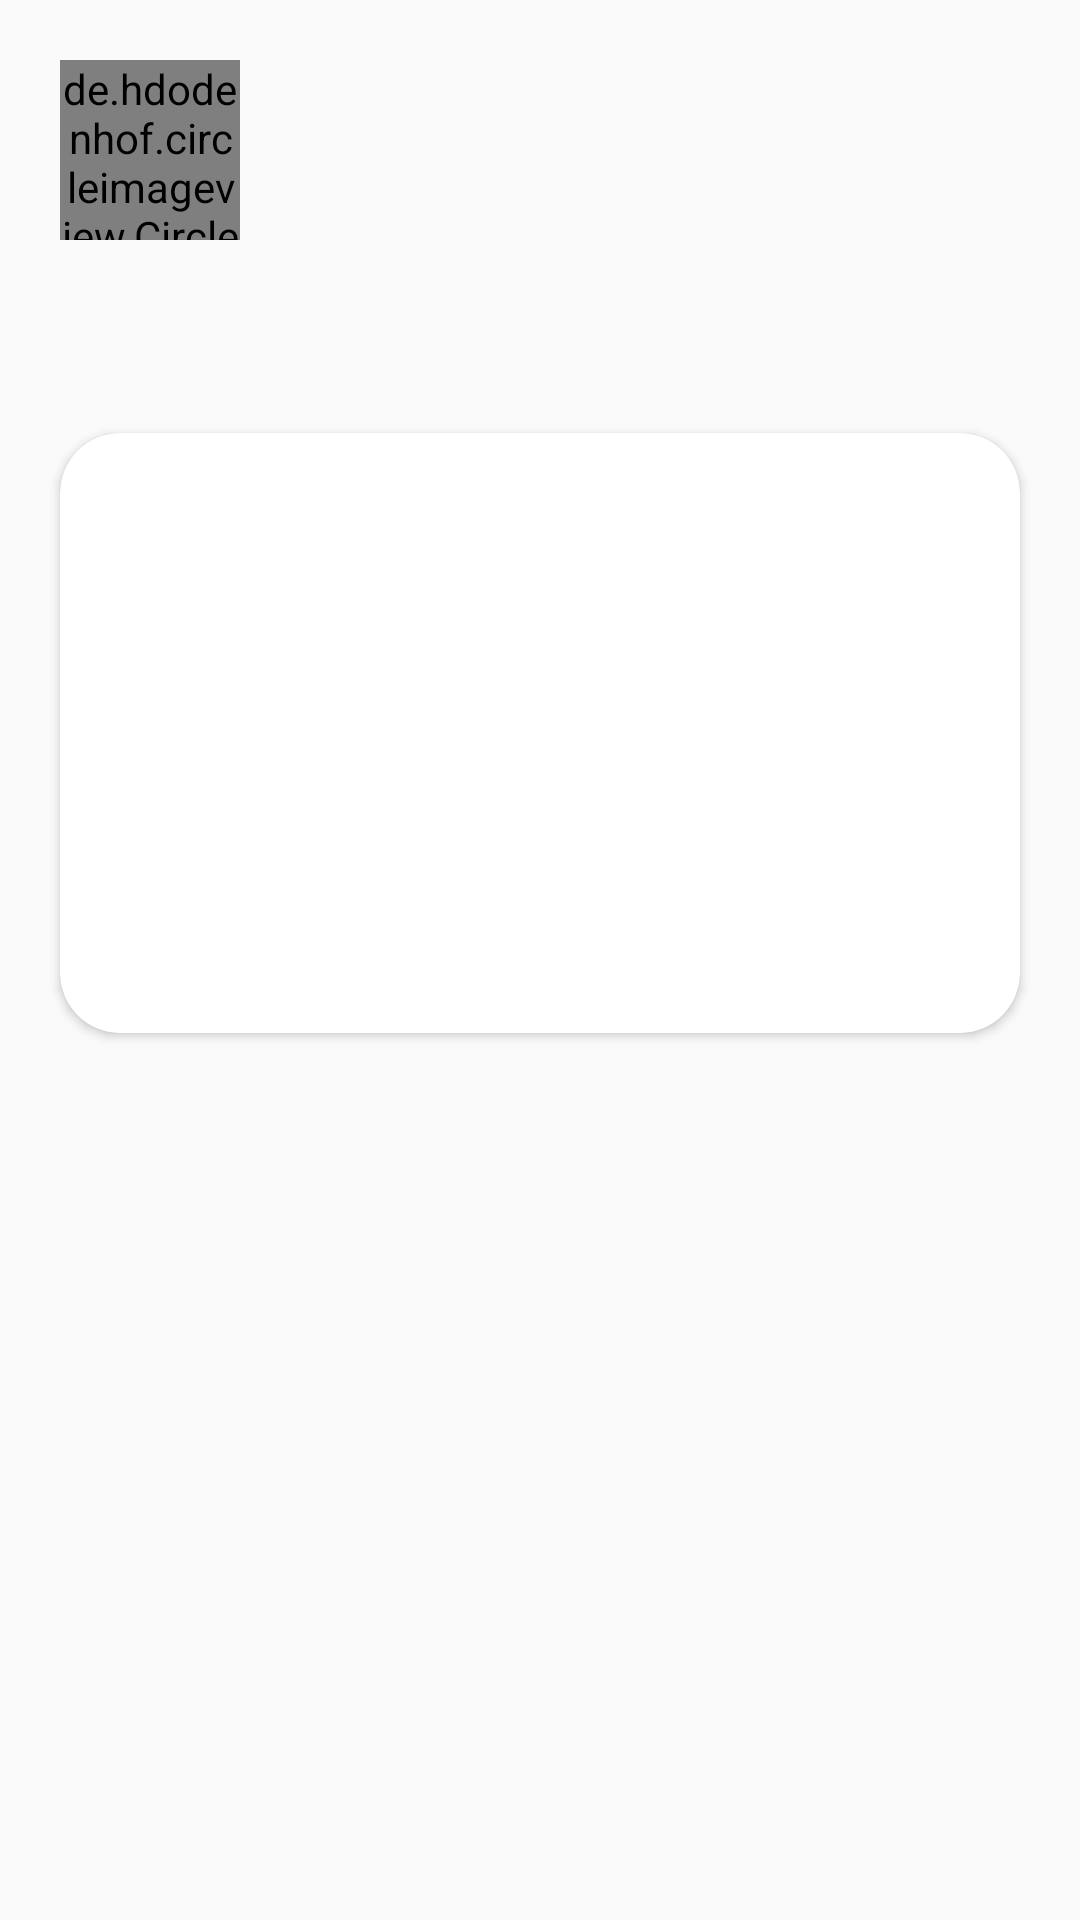

This screen was rendered from an Android layout file. Write that file and the resources it references.
<!-- AndroidManifest.xml: application theme Theme.ProjectGoal -->
<!-- res/layout/post_item.xml -->
<?xml version="1.0" encoding="utf-8"?>
<LinearLayout xmlns:android="http://schemas.android.com/apk/res/android"
    xmlns:tools="http://schemas.android.com/tools"
    xmlns:app="http://schemas.android.com/apk/res-auto"
    android:orientation="vertical"
    android:layout_width="match_parent"
    android:layout_height="wrap_content"
    android:background="@drawable/card"
    android:layout_margin="15dp">

    <LinearLayout
        android:layout_width="match_parent"
        android:layout_height="wrap_content"
        android:gravity="center_vertical"
        android:padding="20dp">

        <de.hdodenhof.circleimageview.CircleImageView
            android:id="@+id/pi_iv_profile"
            android:layout_width="60dp"
            android:layout_height="60dp"
            android:src="@drawable/ic_launcher_background"/>

        <LinearLayout
            android:layout_width="match_parent"
            android:layout_height="wrap_content"
            android:orientation="vertical">
            <TextView
                android:id="@+id/pi_tv_name"
                android:layout_width="wrap_content"
                android:layout_height="wrap_content"
                tools:text="name"
                android:textSize="20sp"
                android:textStyle="bold"
                android:paddingStart="20dp"
                android:textColor="@color/black"/>
            <TextView
                android:id="@+id/pi_tv_username"
                android:layout_width="wrap_content"
                android:layout_height="wrap_content"
                tools:text="username"
                android:textSize="20sp"
                android:paddingStart="20dp"
                android:textColor="@color/black"/>
        </LinearLayout>


    </LinearLayout>


    <TextView
        android:id="@+id/pi_tv_caption"
        android:layout_width="match_parent"
        android:layout_height="wrap_content"
        tools:text="Lorem ipsum dolor sit amet, consectetur adipiscing elit."
        android:textSize="18sp"
        android:textColor="@color/black"
        android:layout_marginStart="20dp"
        android:layout_marginEnd="20dp"
        android:layout_marginBottom="20dp"
        />

    <androidx.cardview.widget.CardView
        android:layout_width="match_parent"
        android:layout_height="wrap_content"
        app:cardCornerRadius="20dp"
        android:layout_marginBottom="20dp"
        android:layout_marginHorizontal="20dp">

        <ImageView
            android:id="@+id/pi_iv_post"
            android:layout_width="match_parent"
            android:layout_height="200dp"
            android:src="@drawable/ic_launcher_background"
            android:scaleType="centerCrop"
            />
    </androidx.cardview.widget.CardView>


</LinearLayout>
<!-- resources referenced by this layout -->
<resources>
  <color name="black">#FF000000</color>
  <style name="Theme.ProjectGoal" parent="Base.Theme.ProjectGoal" />
  <style name="Base.Theme.ProjectGoal" parent="Theme.AppCompat.Light.NoActionBar">
          
          
      </style>
</resources>
